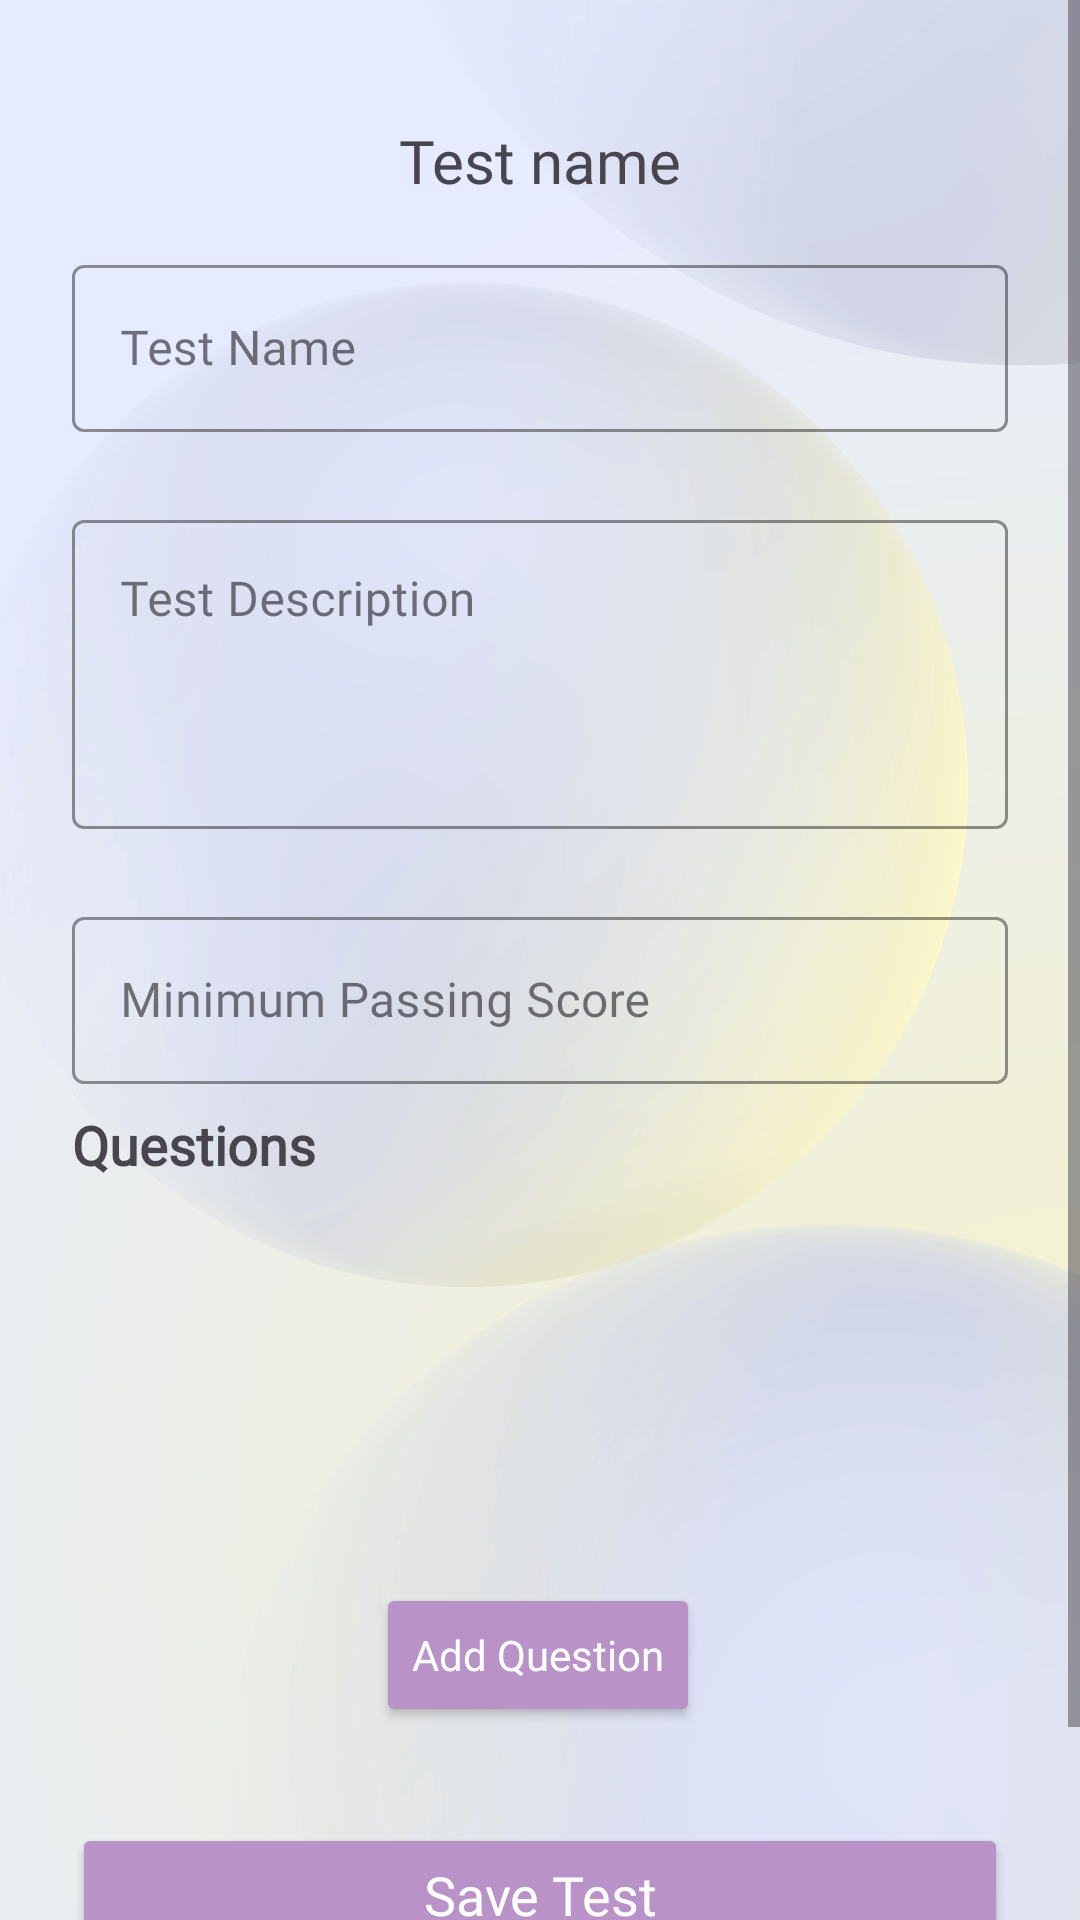

This screen was rendered from an Android layout file. Write that file and the resources it references.
<!-- AndroidManifest.xml: application theme Theme.Mtquiz -->
<!-- res/layout/activity_edit_test.xml -->
<?xml version="1.0" encoding="utf-8"?>
<ScrollView
    xmlns:android="http://schemas.android.com/apk/res/android"
    xmlns:app="http://schemas.android.com/apk/res-auto"
    xmlns:tools="http://schemas.android.com/tools"
    android:layout_width="match_parent"
    android:layout_height="match_parent"
    android:background="@drawable/back"
    android:fillViewport="true">

    <androidx.constraintlayout.widget.ConstraintLayout
        android:layout_width="match_parent"
        android:layout_height="wrap_content"
        android:padding="24dp">


        <TextView
            android:id="@+id/testNamePreviewText"
            android:layout_width="wrap_content"
            android:layout_height="wrap_content"
            android:layout_marginTop="16dp"
            android:fontFamily="@font/comfortaa_light"
            android:text="Test name"
            android:textSize="20sp"
            app:layout_constraintEnd_toEndOf="parent"
            app:layout_constraintStart_toStartOf="parent"
            app:layout_constraintTop_toTopOf="parent"/>


        <com.google.android.material.textfield.TextInputLayout
            android:id="@+id/testNameInputLayout"
            style="@style/Widget.MaterialComponents.TextInputLayout.OutlinedBox"
            android:layout_width="match_parent"
            android:layout_height="wrap_content"
            android:layout_marginTop="16dp"
            android:hint="Test Name"
            app:boxStrokeColor="#b993c7"
            app:hintTextColor="#b993c7"
            app:layout_constraintTop_toBottomOf="@+id/testNamePreviewText"
            app:startIconTint="#b993c7">

            <com.google.android.material.textfield.TextInputEditText
                android:id="@+id/testNameEditText"
                android:layout_width="match_parent"
                android:layout_height="wrap_content"
                android:fontFamily="@font/comfortaa_light"
                android:inputType="text"
                android:textColor="#000000"
                android:textColorHint="#b993c7"
                android:textSize="16sp"/>
        </com.google.android.material.textfield.TextInputLayout>


        <com.google.android.material.textfield.TextInputLayout
            android:id="@+id/testDescriptionInputLayout"
            style="@style/Widget.MaterialComponents.TextInputLayout.OutlinedBox"
            android:layout_width="match_parent"
            android:layout_height="wrap_content"
            android:layout_marginTop="24dp"
            android:hint="Test Description"
            app:boxStrokeColor="#b993c7"
            app:hintTextColor="#b993c7"
            app:layout_constraintTop_toBottomOf="@+id/testNameInputLayout"
            app:startIconTint="#b993c7">

            <com.google.android.material.textfield.TextInputEditText
                android:id="@+id/testDescriptionEditText"
                android:layout_width="match_parent"
                android:layout_height="103dp"
                android:fontFamily="@font/comfortaa_light"
                android:gravity="top"
                android:inputType="textMultiLine"
                android:minLines="3"
                android:textColor="#000000"
                android:textColorHint="#b993c7"
                android:textSize="16sp" />
        </com.google.android.material.textfield.TextInputLayout>


        <com.google.android.material.textfield.TextInputLayout
            android:id="@+id/minScoreInputLayout"
            style="@style/Widget.MaterialComponents.TextInputLayout.OutlinedBox"
            android:layout_width="match_parent"
            android:layout_height="wrap_content"
            android:layout_marginTop="24dp"
            android:hint="Minimum Passing Score"
            app:boxStrokeColor="#b993c7"
            app:hintTextColor="#b993c7"
            app:layout_constraintTop_toBottomOf="@+id/testDescriptionInputLayout"
            app:startIconTint="#b993c7">

            <com.google.android.material.textfield.TextInputEditText
                android:id="@+id/minScoreEditText"
                android:layout_width="match_parent"
                android:layout_height="wrap_content"
                android:fontFamily="@font/comfortaa_light"
                android:inputType="number"
                android:textColor="#000000"
                android:textColorHint="#b993c7"
                android:textSize="16sp"/>
        </com.google.android.material.textfield.TextInputLayout>

        <TextView
            android:id="@+id/questionsHeader"
            android:layout_width="wrap_content"
            android:layout_height="wrap_content"
            android:layout_marginTop="8dp"
            android:fontFamily="@font/comfortaa_light"
            android:text="Questions"
            android:textSize="18sp"
            android:textStyle="bold"
            app:layout_constraintEnd_toEndOf="parent"
            app:layout_constraintHorizontal_bias="0.0"
            app:layout_constraintStart_toStartOf="parent"
            app:layout_constraintTop_toBottomOf="@+id/minScoreInputLayout" />

        <androidx.recyclerview.widget.RecyclerView
            android:id="@+id/questionsRecyclerView"
            android:layout_width="355dp"
            android:layout_height="106dp"
            android:layout_marginTop="16dp"
            android:clipToPadding="false"
            android:paddingBottom="16dp"
            app:layout_constraintTop_toBottomOf="@+id/questionsHeader"
            tools:layout_editor_absoluteX="3dp" />

        <Button
            android:id="@+id/addQuestionButton"
            android:layout_width="wrap_content"
            android:layout_height="wrap_content"
            android:layout_marginTop="12dp"
            android:backgroundTint="#b993c7"
            android:fontFamily="@font/comfortaa_light"
            android:text="Add Question"
            android:textAllCaps="false"
            android:textColor="#FFFFFF"
            app:layout_constraintEnd_toEndOf="parent"
            app:layout_constraintHorizontal_bias="0.497"
            app:layout_constraintStart_toStartOf="parent"
            app:layout_constraintTop_toBottomOf="@+id/questionsRecyclerView" />

        <Button
            android:id="@+id/saveButton"
            android:layout_width="match_parent"
            android:layout_height="48dp"
            android:layout_marginTop="32dp"
            android:layout_marginBottom="32dp"
            android:backgroundTint="#b993c7"
            android:fontFamily="@font/comfortaa_light"
            android:text="Save Test"
            android:textAllCaps="false"
            android:textColor="#FFFFFF"
            android:textSize="18sp"
            app:layout_constraintBottom_toBottomOf="parent"
            app:layout_constraintTop_toBottomOf="@+id/addQuestionButton"/>

    </androidx.constraintlayout.widget.ConstraintLayout>
</ScrollView>
<!-- resources referenced by this layout -->
<resources>
  <!-- drawable back: png bitmap (drawable, 124293 bytes) -->
  <style name="Theme.Mtquiz" parent="Base.Theme.Mtquiz" />
  <style name="Base.Theme.Mtquiz" parent="Theme.Material3.DayNight.NoActionBar">
          
          
      </style>
</resources>
